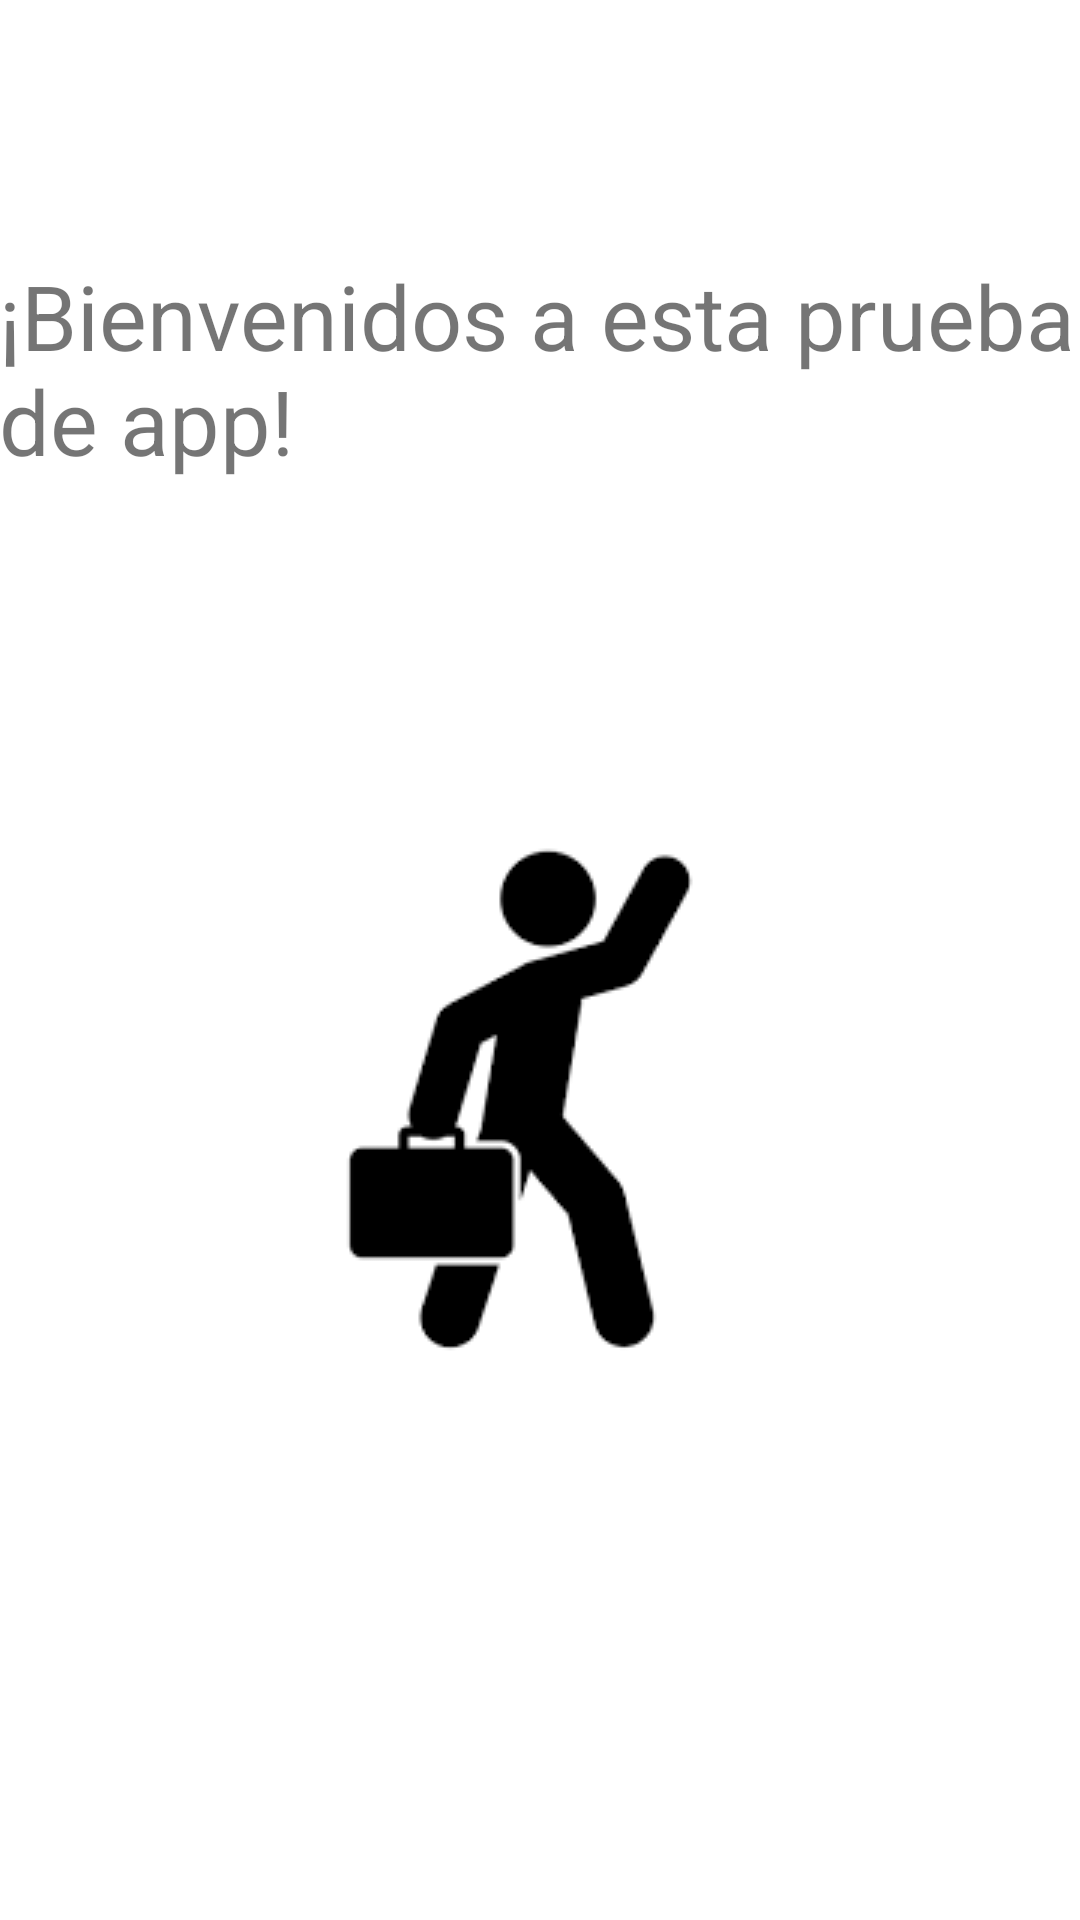

Layout XML and referenced resources for this Android screen:
<!-- AndroidManifest.xml: application theme Theme.Emulador_20210086_angelernesto -->
<!-- res/layout/fragment_home.xml -->
<?xml version="1.0" encoding="utf-8"?>
<androidx.constraintlayout.widget.ConstraintLayout xmlns:android="http://schemas.android.com/apk/res/android"
    xmlns:app="http://schemas.android.com/apk/res-auto"
    xmlns:tools="http://schemas.android.com/tools"
    android:layout_width="match_parent"
    android:layout_height="match_parent"
    tools:context=".ui.home.HomeFragment">

    <TextView
        android:id="@+id/textView"
        android:layout_width="362dp"
        android:layout_height="86dp"
        android:text="¡Bienvenidos a esta prueba de app!"
        android:textSize="30sp"
        app:layout_constraintBottom_toTopOf="@+id/imageView2"
        app:layout_constraintEnd_toEndOf="parent"
        app:layout_constraintHorizontal_bias="0.489"
        app:layout_constraintStart_toStartOf="parent"
        app:layout_constraintTop_toTopOf="parent"
        app:layout_constraintVertical_bias="0.492" />

    <ImageView
        android:id="@+id/imageView2"
        android:layout_width="wrap_content"
        android:layout_height="wrap_content"
        android:layout_marginBottom="156dp"
        android:src="@drawable/images"
        app:layout_constraintBottom_toBottomOf="parent"
        app:layout_constraintEnd_toEndOf="parent"
        app:layout_constraintStart_toStartOf="parent" />
</androidx.constraintlayout.widget.ConstraintLayout>
<!-- resources referenced by this layout -->
<resources>
  <!-- drawable images: png bitmap (drawable, 2166 bytes) -->
  <style name="Theme.Emulador_20210086_angelernesto" parent="Theme.MaterialComponents.DayNight.DarkActionBar">
          
          <item name="colorPrimary">@color/purple_500</item>
          <item name="colorPrimaryVariant">@color/purple_700</item>
          <item name="colorOnPrimary">@color/white</item>
          
          <item name="colorSecondary">@color/teal_200</item>
          <item name="colorSecondaryVariant">@color/teal_700</item>
          <item name="colorOnSecondary">@color/black</item>
          
          <item name="android:statusBarColor">?attr/colorPrimaryVariant</item>
          
      </style>
  <!-- not gathered from this repository: default colours our renderer supplied (Android Studio template values) -->
  <color name="purple_500">#FF6200EE</color>
  <color name="purple_700">#FF3700B3</color>
  <color name="teal_200">#FF03DAC5</color>
  <color name="teal_700">#FF018786</color>
  <color name="black">#FF000000</color>
  <color name="white">#FFFFFFFF</color>
</resources>
